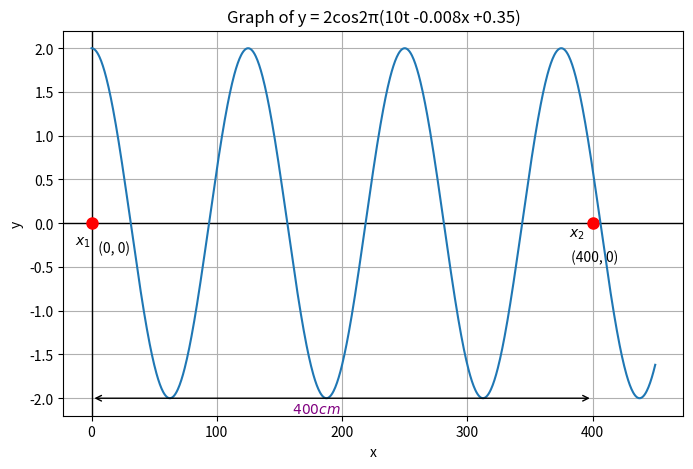
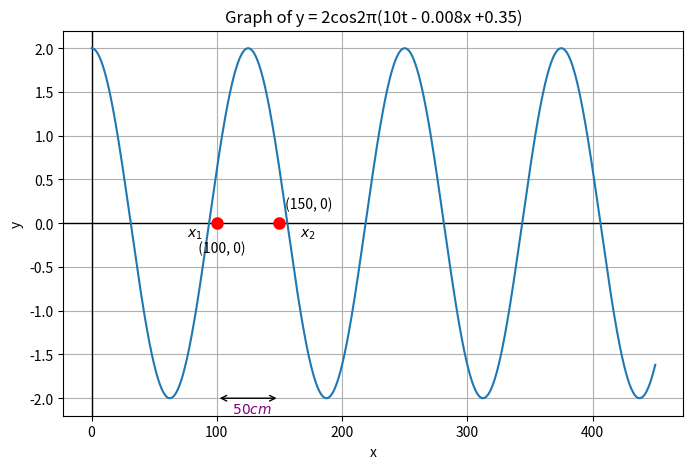
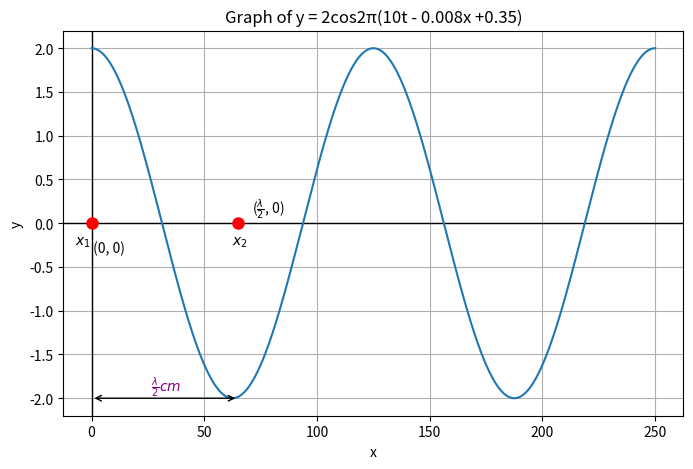
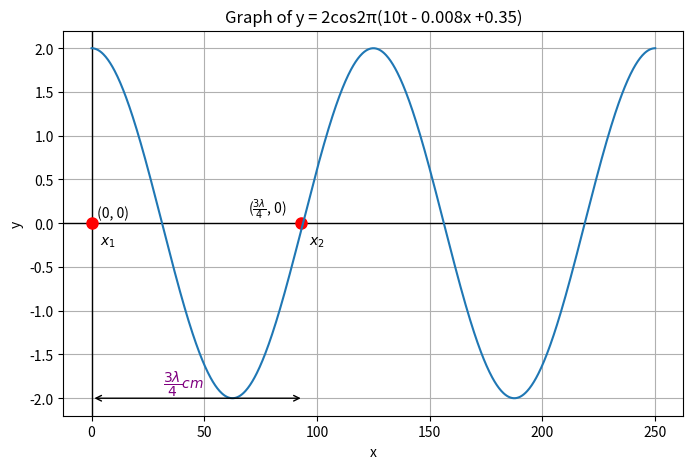

Write the Python code that produced these figures, in order.
import numpy as np
import matplotlib.pyplot as plt

path_diff = [400, 50, 62.5, 93.75]
phase_diff = []

for i in range(0, 4):
    phase_diff.append(2*3.14*0.008*path_diff[i])
    
#print(phase_diff)

# Define the function
def equation(x):
    return 2 * np.cos(2 * np.pi * (-0.008 * x))

# Plot the first graph
plt.figure(figsize=(8, 5))

# Generate x values
x_values = np.linspace(0, 450, 1000)

# Calculate y values
y_values = equation(x_values)

plt.axhline(0, color='black', linewidth=1)
plt.axvline(0, color='black', linewidth=1)

plt.plot(0, 0, 'ro', markersize=8, label='x_1')
plt.plot(400, 0, 'ro', markersize=8, label='x_2')

plt.text(-0.8, -0.3, '  $x_1$', verticalalignment='bottom', horizontalalignment='right', color='black')
plt.text(395, -0.2, '  $x_2$ ', verticalalignment='bottom', horizontalalignment='right', color='black')

plt.text(0, -0.2, '  (0, 0)', verticalalignment='top', horizontalalignment='left', color='black')
plt.text(380, -0.3, ' (400, 0)', verticalalignment='top', horizontalalignment='left', color='black')

plt.plot(x_values, y_values)
plt.xlabel('x')
plt.ylabel('y')
plt.title('Graph of y = 2cos2π(10t -0.008x +0.35)')
plt.grid(True)

arrow_start = (0, -2)
arrow_end = (400, -2)
plt.annotate('', xy=arrow_start, xytext=arrow_end,
             arrowprops=dict(facecolor='purple', arrowstyle='<->'))
plt.text(200, -2.2, '  $400cm$ ', verticalalignment='bottom', horizontalalignment='right', color='purple')

plt.savefig('graph1.png', bbox_inches='tight', pad_inches=0.2)

# Plot the second graph
plt.figure(figsize=(8, 5))

plt.axhline(0, color='black', linewidth=1)
plt.axvline(0, color='black', linewidth=1)

plt.plot(100, 0, 'ro', markersize=8, label='x_1')
plt.plot(150, 0, 'ro', markersize=8, label='x_2')

plt.text(89, -0.2, '  $x_1$', verticalalignment='bottom', horizontalalignment='right', color='black')
plt.text(180, -0.2, '  $x_2$ ', verticalalignment='bottom', horizontalalignment='right', color='black')

plt.text(80, -0.2, '  (100, 0)', verticalalignment='top', horizontalalignment='left', color='black')
plt.text(152, 0.3, ' (150, 0)', verticalalignment='top', horizontalalignment='left', color='black')

plt.plot(x_values, y_values)
plt.xlabel('x')
plt.ylabel('y')
plt.title('Graph of y = 2cos2π(10t - 0.008x +0.35)')
plt.grid(True)

arrow_start = (100, -2)
arrow_end = (150, -2)
plt.annotate('', xy=arrow_start, xytext=arrow_end,
             arrowprops=dict(facecolor='purple', arrowstyle='<->'))
plt.text(145, -2.2, '  $50cm$ ', verticalalignment='bottom', horizontalalignment='right', color='purple')

plt.savefig('graph2.png', bbox_inches='tight', pad_inches=0.2)

# Plot the third graph
plt.figure(figsize=(8, 5))

# Generate x values
x_values = np.linspace(0, 250, 1000)

# Calculate y values
y_values = equation(x_values)

plt.axhline(0, color='black', linewidth=1)
plt.axvline(0, color='black', linewidth=1)

plt.plot(0, 0, 'ro', markersize=8, label='x_1')
plt.plot(65, 0, 'ro', markersize=8, label='x_2')

plt.text(-0.5, -0.3, '  $x_1$', verticalalignment='bottom', horizontalalignment='right', color='black')
plt.text(70, -0.3, '  $x_2$ ', verticalalignment='bottom', horizontalalignment='right', color='black')

plt.text(-0.9, -0.2, ' (0, 0)', verticalalignment='top', horizontalalignment='left', color='black')
plt.text(70, 0.3, ' ($\\frac{\\lambda}{2}$, 0)', verticalalignment='top', horizontalalignment='left', color='black')

plt.plot(x_values, y_values)
plt.xlabel('x')
plt.ylabel('y')
plt.title('Graph of y = 2cos2π(10t - 0.008x +0.35)')
plt.grid(True)

arrow_start = (0, -2)
arrow_end = (65, -2)
plt.annotate('', xy=arrow_start, xytext=arrow_end,
             arrowprops=dict(facecolor='purple', arrowstyle='<->'))
plt.text(40, -2, '$\\frac{\\lambda}{2}cm$', verticalalignment='bottom', horizontalalignment='right', color='purple')

plt.savefig('graph3.png', bbox_inches='tight', pad_inches=0.2)

# Plot the fourth graph
plt.figure(figsize=(8, 5))

plt.axhline(0, color='black', linewidth=1)
plt.axvline(0, color='black', linewidth=1)

plt.plot(0, 0, 'ro', markersize=8, label='x_1')
plt.plot(93, 0, 'ro', markersize=8, label='x_2')

plt.text(1, -0.3, '  $x_1$', verticalalignment='bottom', horizontalalignment='left', color='black')
plt.text(104, -0.3, '  $x_2$ ', verticalalignment='bottom', horizontalalignment='right', color='black')

plt.text(0.9, 0.2, ' (0, 0)', verticalalignment='top', horizontalalignment='left', color='black')
plt.text(68, 0.3, ' ($\\frac{3\\lambda}{4}$, 0)', verticalalignment='top', horizontalalignment='left', color='black')

plt.plot(x_values, y_values)
plt.xlabel('x')
plt.ylabel('y')
plt.title('Graph of y = 2cos2π(10t - 0.008x +0.35)')
plt.grid(True)

arrow_start = (0, -2)
arrow_end = (94, -2)
plt.annotate('', xy=arrow_start, xytext=arrow_end,
             arrowprops=dict(facecolor='purple', arrowstyle='<->'))
plt.text(50, -2, '$\\dfrac{3\\lambda}{4}cm$', verticalalignment='bottom', horizontalalignment='right', color='purple')

plt.savefig('graph4.png', bbox_inches='tight', pad_inches=0.2)
